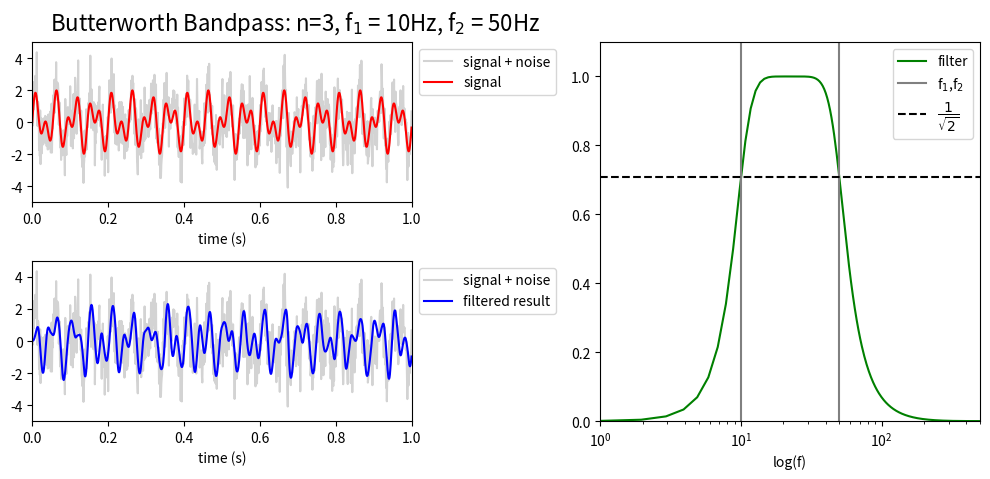

Python code for this plot:
## Butterworth Filter Example ##
from scipy import signal
import matplotlib.pyplot as plt
from matplotlib.gridspec import GridSpec
import numpy as np

Time = 1.0
Samples = 1000


f1 = 20
f2 = 35
noise = np.random.normal(0,1,Samples)

t = np.linspace(0, Time, Samples, False) 
sig = np.sin(2*np.pi*f1*t) + np.sin(2*np.pi*f2*t) + noise #original signal (f1,  f2) + noise

#parameters for the filter
Rate =  Samples/Time
Low_f = 10
High_f = 50
Order = 3

#create a butterworth bandpass filter 
sos = signal.butter(Order, [Low_f,High_f], 'bp', fs = Rate, output='sos') #Bandpass
filtered = signal.sosfilt(sos, sig) #apply filter


w,h = signal.sosfreqz(sos, fs = Rate) #create filter profile

# plot results
fig = plt.figure(figsize=(10, 5))
gs = GridSpec(nrows=2, ncols=2)

fig.suptitle( "Butterworth Bandpass: n=" + str (Order) + ", f$_{1}$ = "  + str(Low_f) +
             "Hz, f$_{2}$ = "  + str(High_f) + "Hz", fontsize=16, x = 0.3, y = 0.95)

ax0 = fig.add_subplot(gs[0, 0])
ax0.plot(t, sig,'lightgrey')
ax0.plot(t, np.sin(2*np.pi*f1*t) + np.sin(2*np.pi*f2*t), 'r')
ax0.set_xlim(0,1)
ax0.set_ylim(-5,5)
ax0.set_xlabel("time (s)")
ax0.legend(['signal + noise','signal'],bbox_to_anchor=(1.0,1.0))

ax1 = fig.add_subplot(gs[1, 0])
ax1.plot(t, sig,'lightgrey')
ax1.plot(t, filtered, 'b')
ax1.set_xlim(0,1)
ax1.set_ylim(-5,5)
ax1.set_xlabel("time (s)")
ax1.legend(['signal + noise','filtered result'],bbox_to_anchor=(1.0,1.0))

ax2 = fig.add_subplot(gs[:, 1])
ax2.semilogx(w,abs(h),'g',label = 'filter')
ax2.axvline(Low_f, color ='grey', label = 'f$_{1}$,f$_{2}$')
ax2.axvline(High_f, color ='grey')
ax2.axhline(1/np.sqrt(2), color = 'black', linestyle = '--', label = '$\dfrac{1}{\sqrt{2}}$')
ax2.set_xlim(0.1*Low_f,10*High_f)
ax2.set_ylim(0,1.1)
ax2.set_xlabel("log(f)")
ax2.legend(bbox_to_anchor=(1.0,1.0))


plt.tight_layout()
plt.show()


